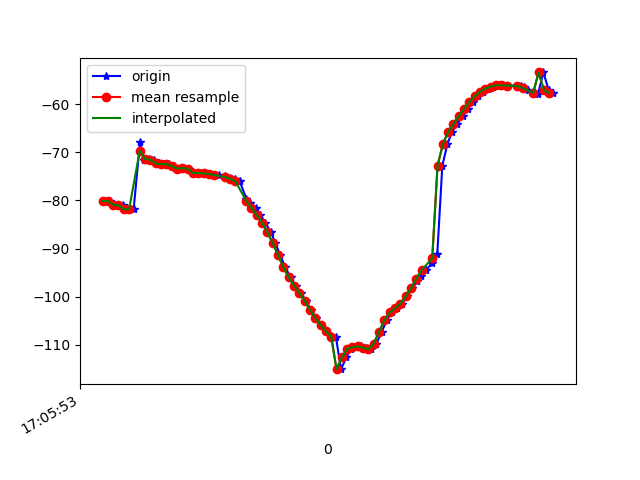

The file beside this chart, header and first rows:
1618851953597, 1547649442258275, -80.1459, 25.698572, -18.595007
1618851953608, 1547649461489045, -80.14, 25.64, -18.59
1618851953623, 1547649480719815, -80.86, 26.13, -17.93
1618851953639, 1547649499950585, -80.99, 26.33, -18.72
1618851953658, 1547649519181355, -81, 26.32, -18.48
1618851953678, 1547649538412125, -81.88, 26.98, -17.63
1618851953697, 1547649557642895, -81.83, 26.95, -18.1
1618851953721, 1547649576873665, -67.82, 24.16, -17.95
1618851953735, 1547649596104435, -71.54, 28, -17.56
1618851953753, 1547649615335205, -71.46, 28.13, -18.01
1618851953773, 1547649634565975, -71.54, 28.04, -17.8
1618851953792, 1547649653796745, -72.33, 28.61, -17.28
1618851953812, 1547649673027515, -72.49, 28.74, -18.09
1618851953830, 1547649692258285, -72.49, 28.68, -18.22
1618851953849, 1547649711489055, -72.87, 28.99, -17.54
1618851953868, 1547649730719825, -73.39, 29.6, -17.99
1618851953885, 1547649749950595, -73.31, 29.58, -18.41
1618851953906, 1547649769181365, -73.4, 29.61, -17.83
1618851953925, 1547649788412135, -74.32, 30.38, -17.22
1618851953946, 1547649807642905, -74.33, 30.29, -17.1
1618851953963, 1547649826873675, -74.39, 30.27, -17.11
1618851953983, 1547649846104445, -74.5, 30.27, -17.12
1618851954001, 1547649865335215, -74.65, 30.28, -17.08
1618851954019, 1547649884565985, -74.83, 30.34, -16.97
1618851954041, 1547649903796755, -75.03, 30.51, -16.83
1618851954058, 1547649923027525, -75.28, 30.73, -16.59
1618851954078, 1547649942258295, -75.55, 31.01, -16.22
1618851954096, 1547649961489065, -76.05, 28.64, -16.66
1618851954121, 1547649980719835, -79.66, 32, -14.86
1618851954135, 1547649999950605, -80.45, 32.6, -13.63
1618851954156, 1547650019181375, -81.56, 33.06, -11.78
1618851954173, 1547650038412145, -83, 33.36, -9.139
1618851954192, 1547650057642915, -84.65, 33.55, -5.758
1618851954213, 1547650076873685, -86.58, 33.74, -1.586
1618851954230, 1547650096104455, -88.87, 33.83, 3.443
1618851954248, 1547650115335225, -91.38, 33.59, 9.205
1618851954267, 1547650134565995, -93.86, 32.98, 15.33
1618851954287, 1547650153796765, -96, 31.88, 21.7
1618851954306, 1547650173027535, -97.69, 30.41, 28.28
1618851954326, 1547650192258305, -99.17, 28.93, 35.16
1618851954344, 1547650211618405, -100.8, 27.69, 42.32
1618851954364, 1547650230849175, -102.7, 26.39, 49.43
1618851954382, 1547650250079945, -104.4, 24.8, 56.04
1618851954403, 1547650269310715, -105.9, 23, 61.96
1618851954420, 1547650288541485, -107.2, 21.12, 67.31
1618851954440, 1547650307772255, -108.1, 19.17, 72.07
1618851954458, 1547650327003025, -108.5, 17.24, 75.99
1618851954477, 1547650346233795, -115.1, 20.87, 77.35
1618851954497, 1547650365464565, -112.6, 15.9, 80.71
1618851954515, 1547650384695335, -110.8, 12.51, 82.1
1618851954535, 1547650403926105, -110.5, 11.29, 82.45
1618851954554, 1547650423156875, -110.3, 10.18, 82.06
1618851954573, 1547650442387645, -110.6, 9.396, 80.83
1618851954591, 1547650461618415, -110.9, 9.293, 78.94
1618851954610, 1547650480849185, -109.8, 9.219, 76.65
1618851954630, 1547650500079955, -107.3, 8.784, 74.04
1618851954649, 1547650519310725, -104.9, 8.138, 71.09
1618851954668, 1547650538541495, -103.3, 7.737, 67.81
1618851954687, 1547650557772265, -102.4, 7.778, 64.15
1618851954706, 1547650577003035, -101.5, 8.004, 60.17
1618851954724, 1547650596233805, -99.97, 8.111, 55.92
... 29 more rows
